Dataset: dataset (GitHub, jayx101/ObjectRecognition). Classes: bulb, Fitbit, glasses, keys, Leatherman multi-tool, Nurofen, pliers, remote control, tape, trigger, trigger small.

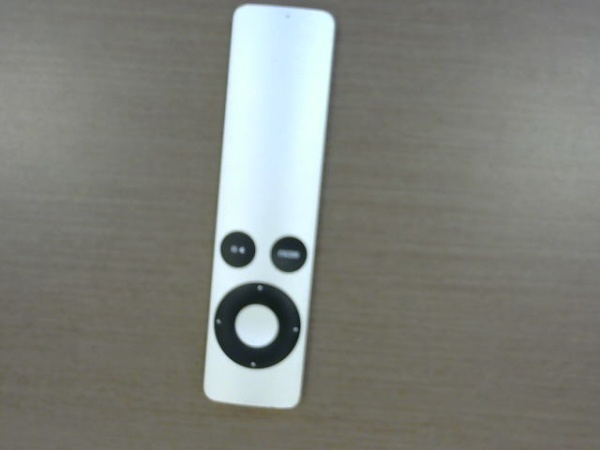
Label: remote control

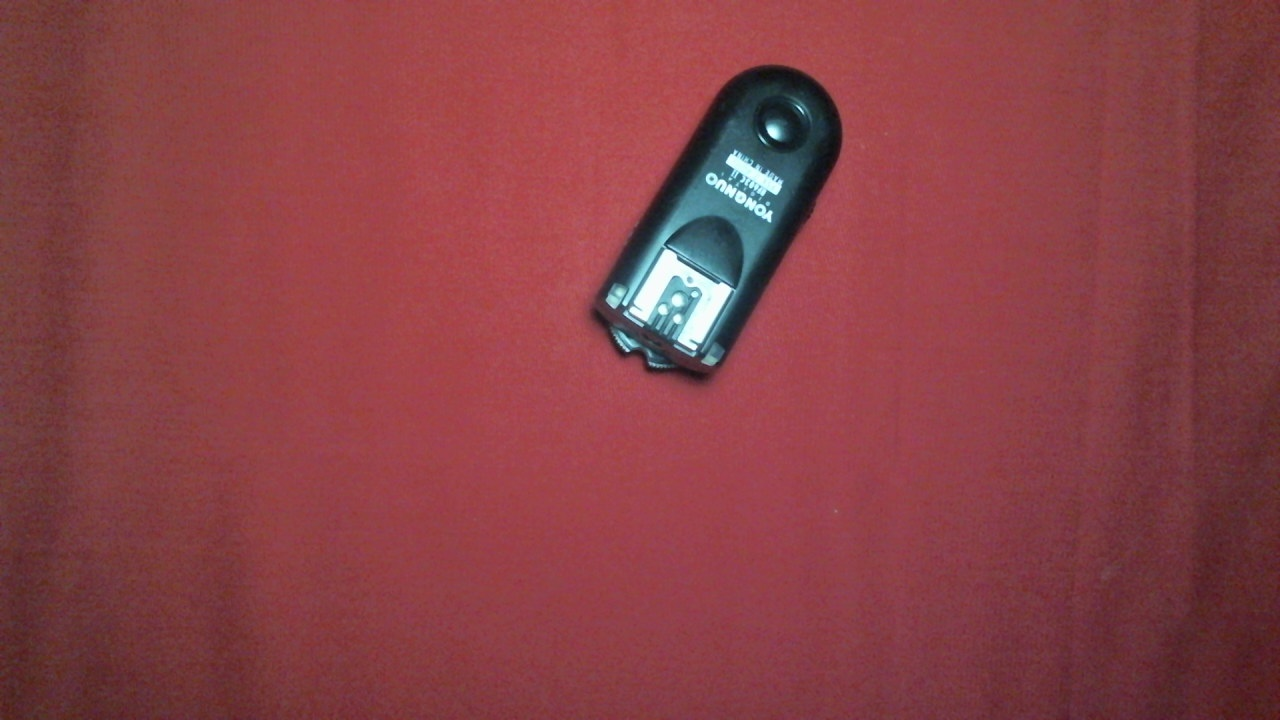
Label: trigger small

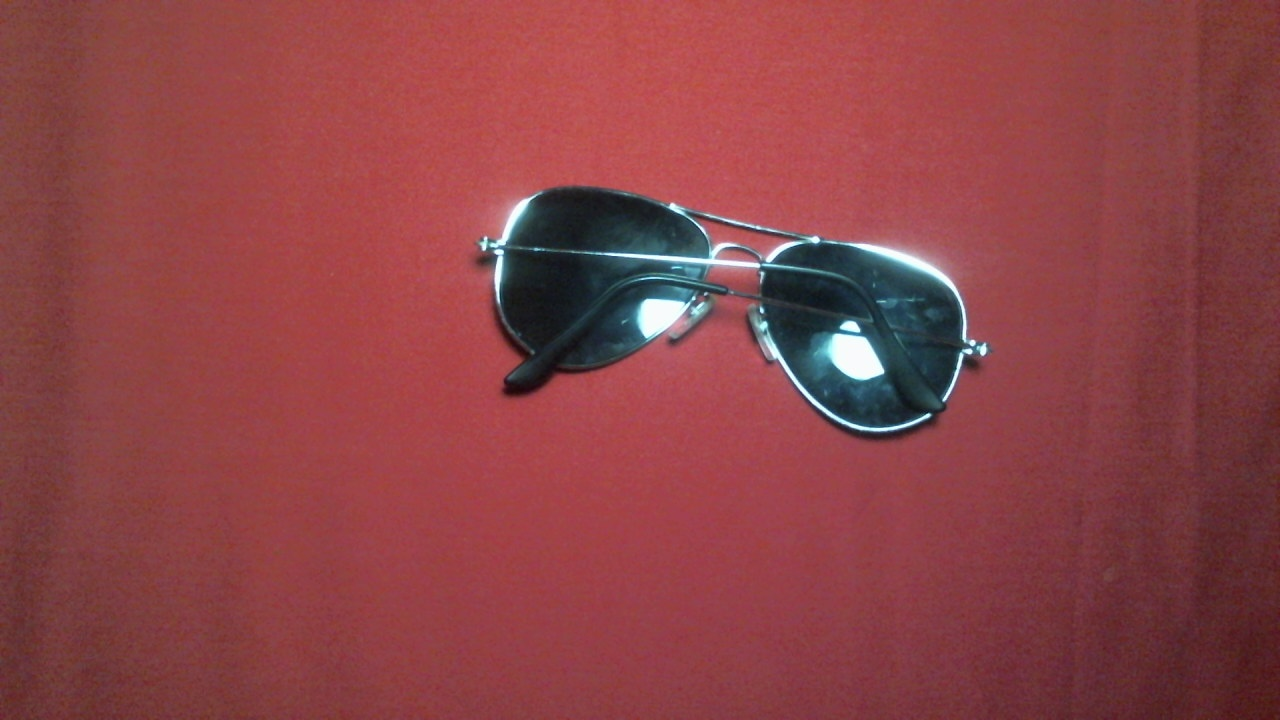
Label: glasses

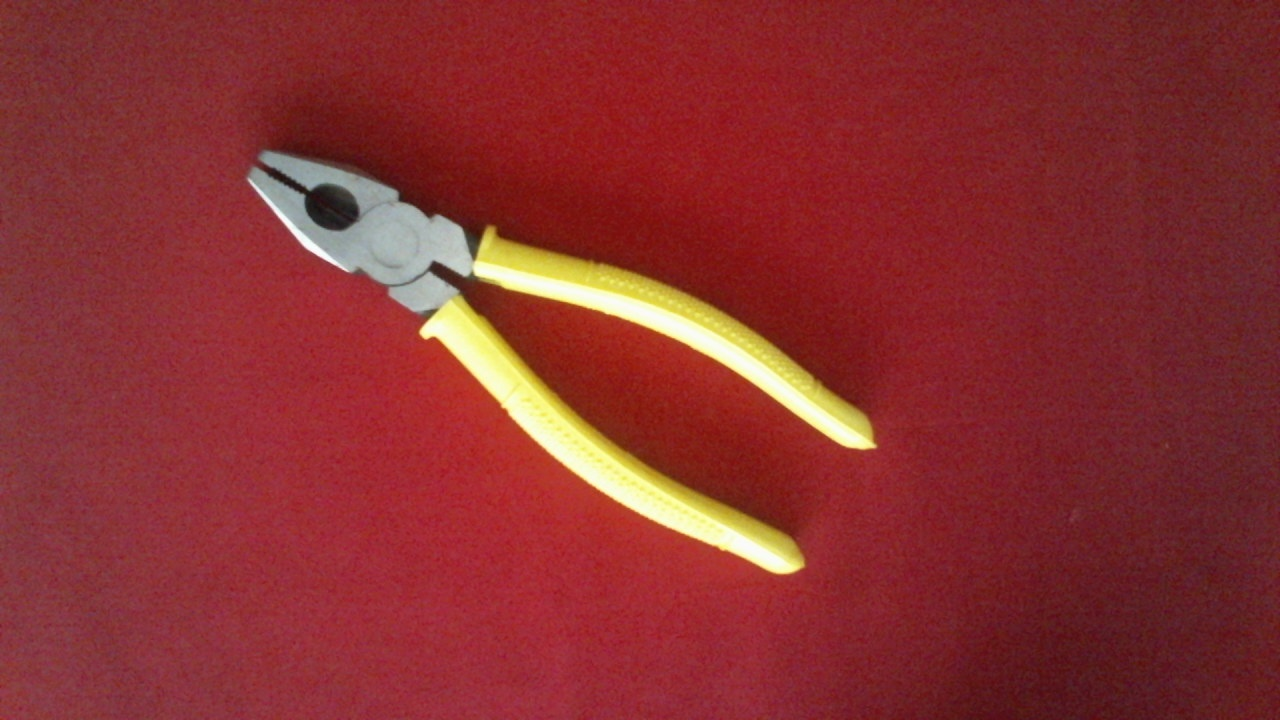
Label: pliers

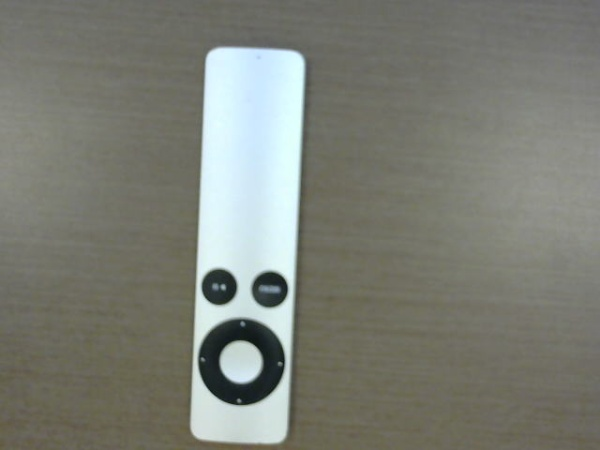
Label: remote control

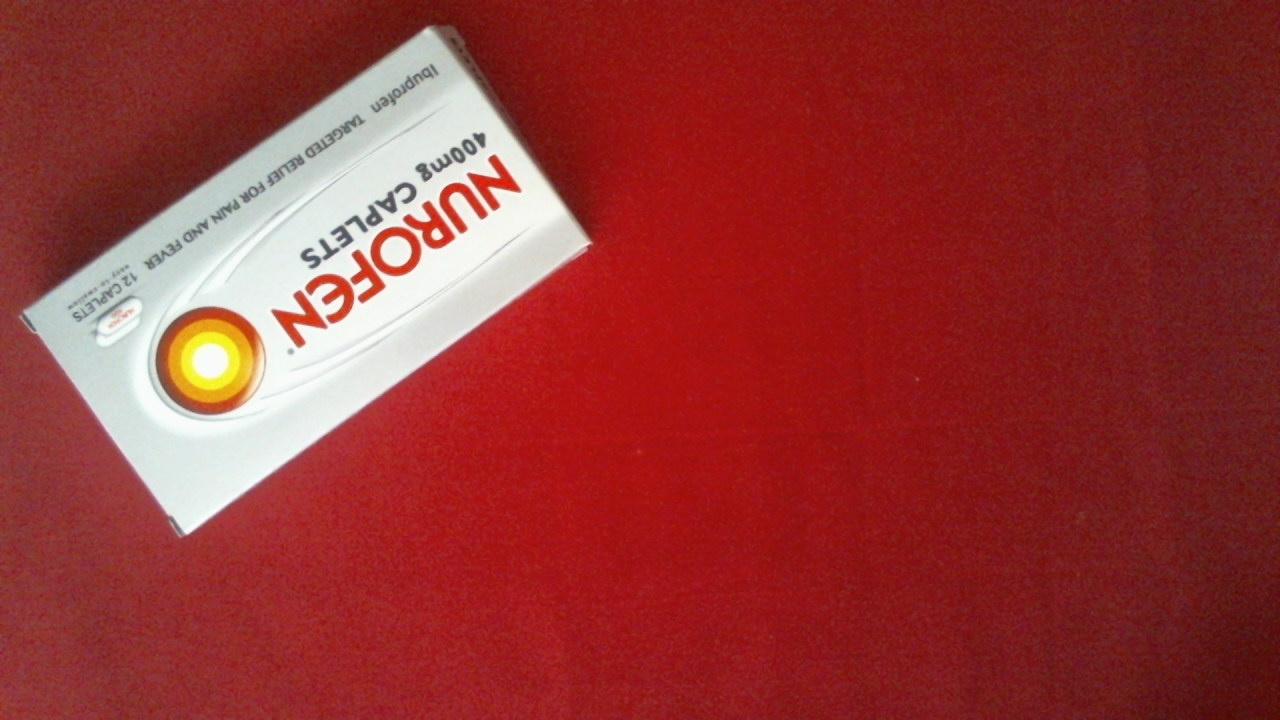
Label: Nurofen
